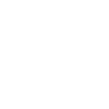
t = 0.00 s
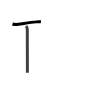
t = 1.75 s
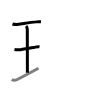
t = 3.50 s
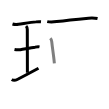
t = 5.50 s
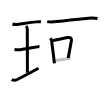
t = 7.25 s
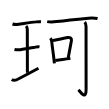
t = 9.00 s

The animated SVG that drew these frames (rendered in a browser with its animation timeline set to each time). Animation: 9 SMIL elements (animate=9); one cycle of 9.00 s.

<svg width="109px" height="109px" viewBox="0 0 px 109px" xmlns="http://www.w3.org/2000/svg" xmlns:xlink="http://www.w3.org/1999/xlink" xml:space="preserve" version="1.1"  baseProfile="full">
<path d="M12.5,24c2,0.62,4.48,0.52,6.01,0.32c4.24-0.57,11.85-1.85,17.49-2.44c1.66-0.23,3.33-0.27,5-0.13" style="fill:none;stroke:black;stroke-width:3;opacity:0">
  <animate attributeType="CSS" attributeName="opacity" from="0" to="1" begin="0s" dur="1s" repeatCount="Indefinite" fill="freeze" />
</path>
<path d="M26.07,26.02c1.02,1.02,1.23,2.23,1.23,3.48c0,6.12,0.1,36.38,0.1,43.32" style="fill:none;stroke:black;stroke-width:3;opacity:0">
  <animate attributeType="CSS" attributeName="opacity" from="0" to="1" begin="1s" dur="1s" repeatCount="Indefinite" fill="freeze" />
</path>
<path d="M14.5,49.5c1.94,0.4,3.89,0.48,5.85,0.23c4.18-0.71,10.54-1.91,14.8-2.57c1.44-0.32,2.89-0.59,4.35-0.29" style="fill:none;stroke:black;stroke-width:3;opacity:0">
  <animate attributeType="CSS" attributeName="opacity" from="0" to="1" begin="2s" dur="1s" repeatCount="Indefinite" fill="freeze" />
</path>
<path d="M11.75,79.5c1.75,1.25,3.45,1.03,5.53-0.04C24.5,75.75,27.88,74,38.5,68.25" style="fill:none;stroke:black;stroke-width:3;opacity:0">
  <animate attributeType="CSS" attributeName="opacity" from="0" to="1" begin="3s" dur="1s" repeatCount="Indefinite" fill="freeze" />
</path>
<path d="M47.22,21.63c3.18,0.69,6.32,0.43,9.55-0.03c9.56-1.34,22.49-2.6,31.74-3.45c3.06-0.28,6.03-0.25,9.03,0.38" style="fill:none;stroke:black;stroke-width:3;opacity:0">
  <animate attributeType="CSS" attributeName="opacity" from="0" to="1" begin="4s" dur="1s" repeatCount="Indefinite" fill="freeze" />
</path>
<path d="M50.33,38.28c1.01,1.01,1.25,2,1.4,3.3c0.63,5.61,1.39,10.85,1.98,15.67c0.26,2.09,0.49,4.11,0.66,6.04" style="fill:none;stroke:black;stroke-width:3;opacity:0">
  <animate attributeType="CSS" attributeName="opacity" from="0" to="1" begin="5s" dur="1s" repeatCount="Indefinite" fill="freeze" />
</path>
<path d="M52.35,40.6c5.9-1.19,12.02-2.49,15.65-3.09c1.83-0.3,3.87,0.82,3.46,2.97c-1.21,6.27-1.79,10.17-3.28,17.48" style="fill:none;stroke:black;stroke-width:3;opacity:0">
  <animate attributeType="CSS" attributeName="opacity" from="0" to="1" begin="6s" dur="1s" repeatCount="Indefinite" fill="freeze" />
</path>
<path d="M55.25,60.51c2.04-0.32,7.56-1.1,11.37-1.64c1.91-0.27,3.38-0.49,3.77-0.56" style="fill:none;stroke:black;stroke-width:3;opacity:0">
  <animate attributeType="CSS" attributeName="opacity" from="0" to="1" begin="7s" dur="1s" repeatCount="Indefinite" fill="freeze" />
</path>
<path d="M84.66,22.09c0.94,0.94,1.39,2.54,1.39,4.43c0,13.68,0.05,58.32,0.05,62.98c0,11.75-6.46,1.41-7.64,0.23" style="fill:none;stroke:black;stroke-width:3;opacity:0">
  <animate attributeType="CSS" attributeName="opacity" from="0" to="1" begin="8s" dur="1s" repeatCount="Indefinite" fill="freeze" />
</path>
</svg>
